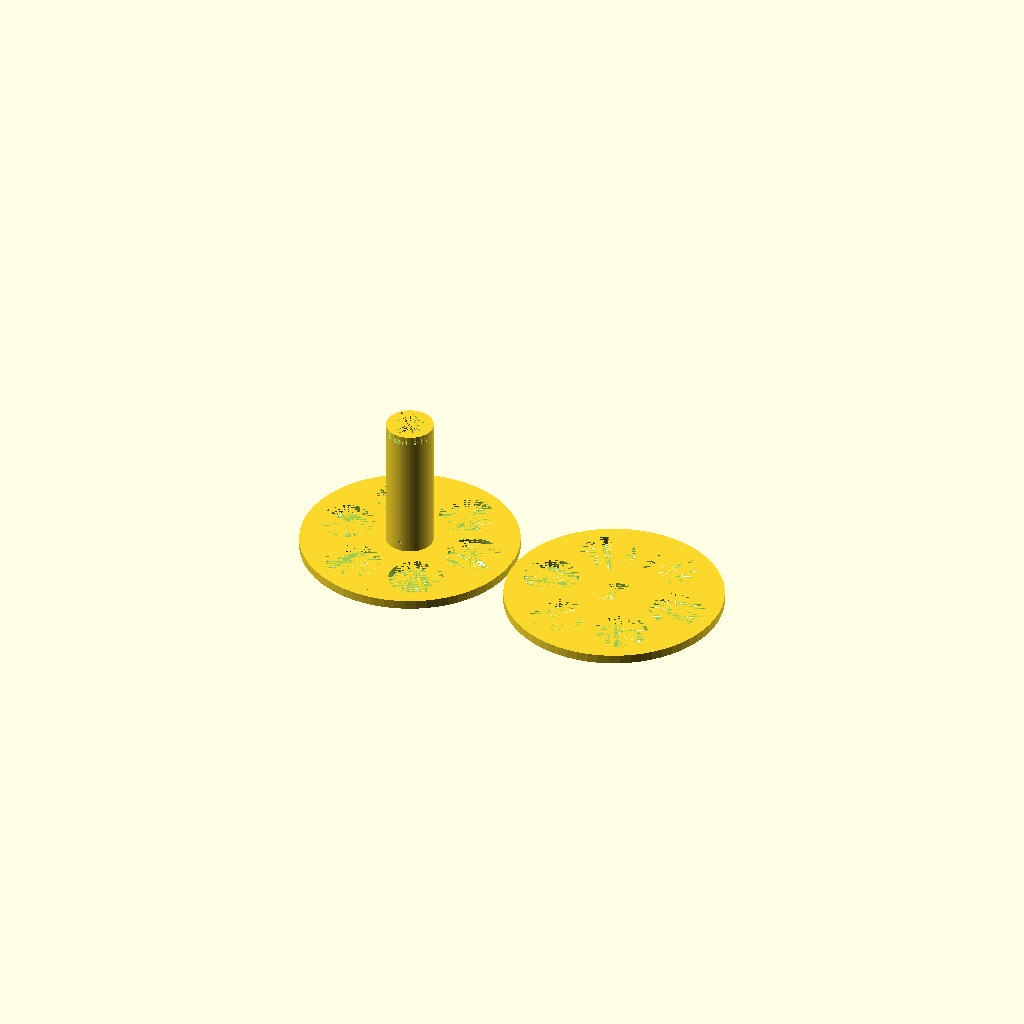
Cell 1: the model at its default parameters.
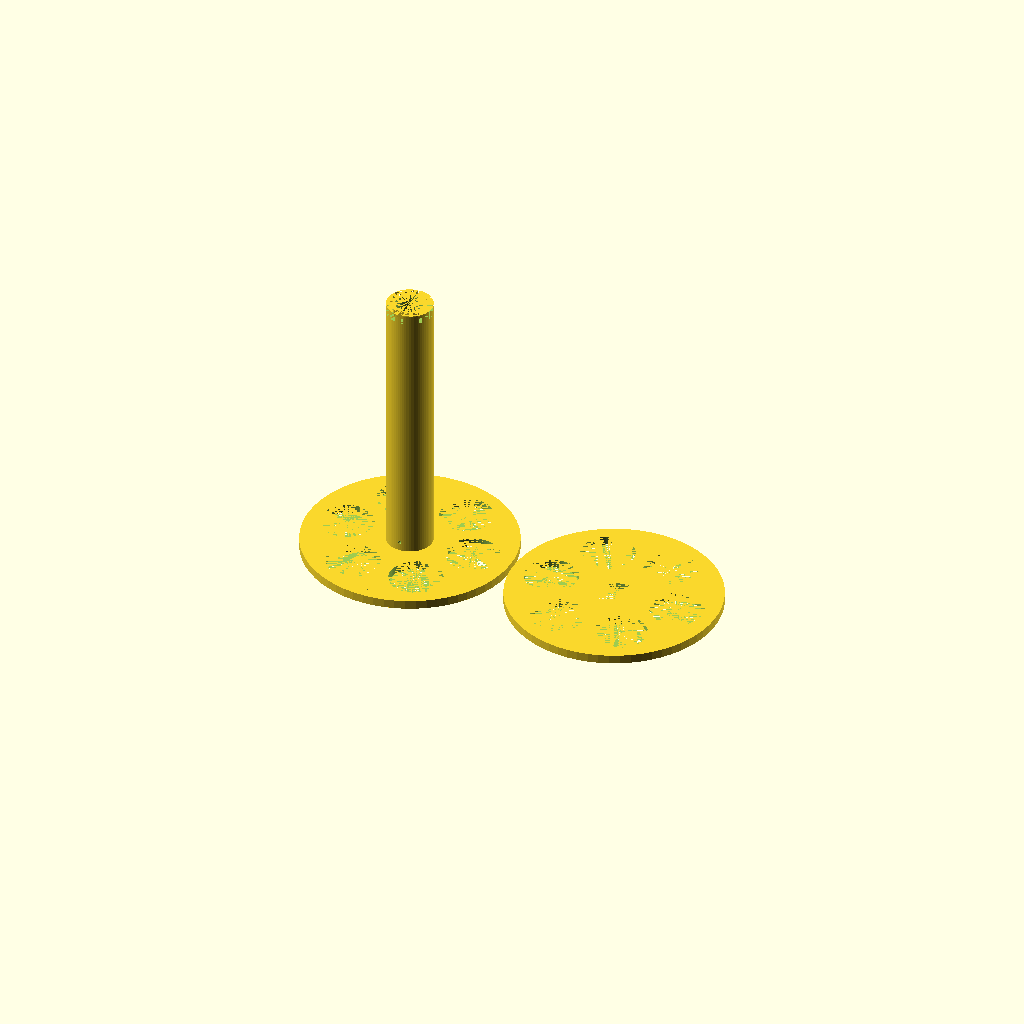
Cell 2: the same model with length = 80.
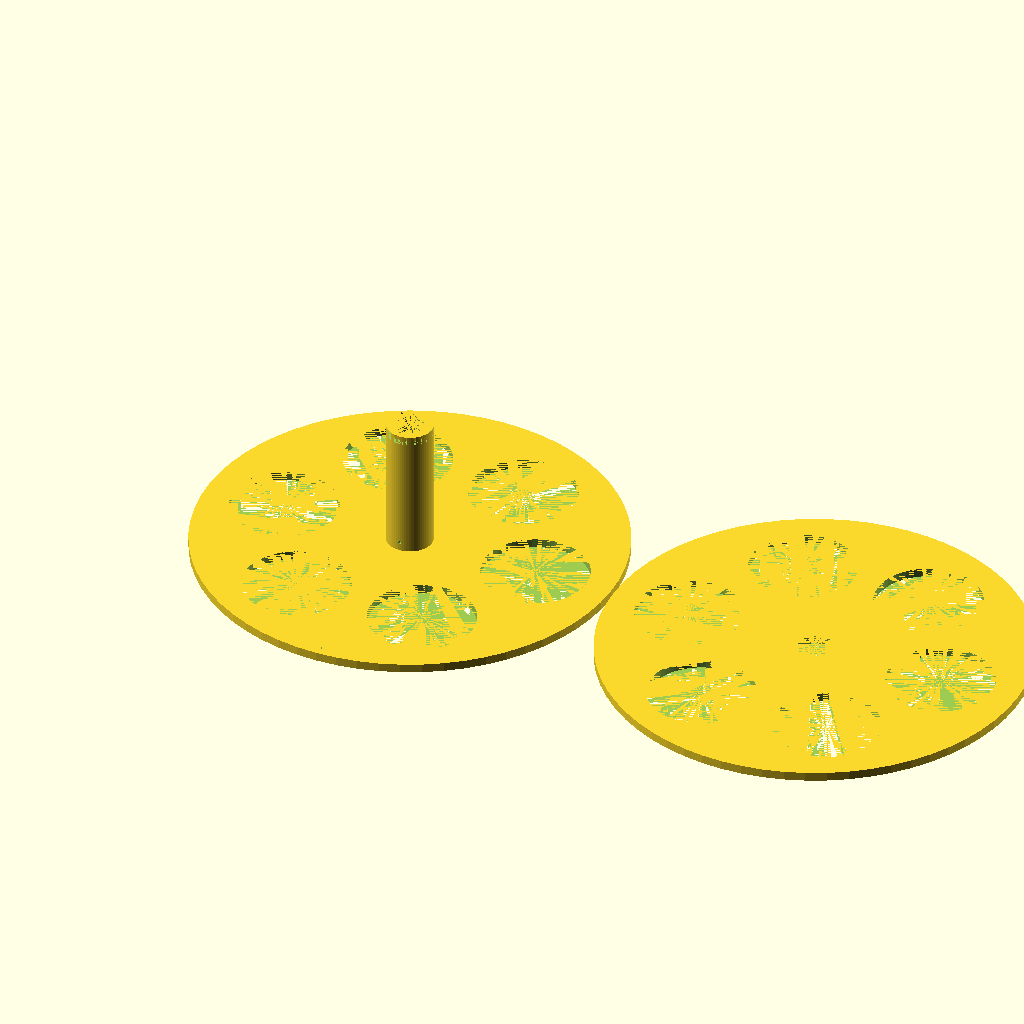
Cell 3: spool_d = 120 (everything else at default).
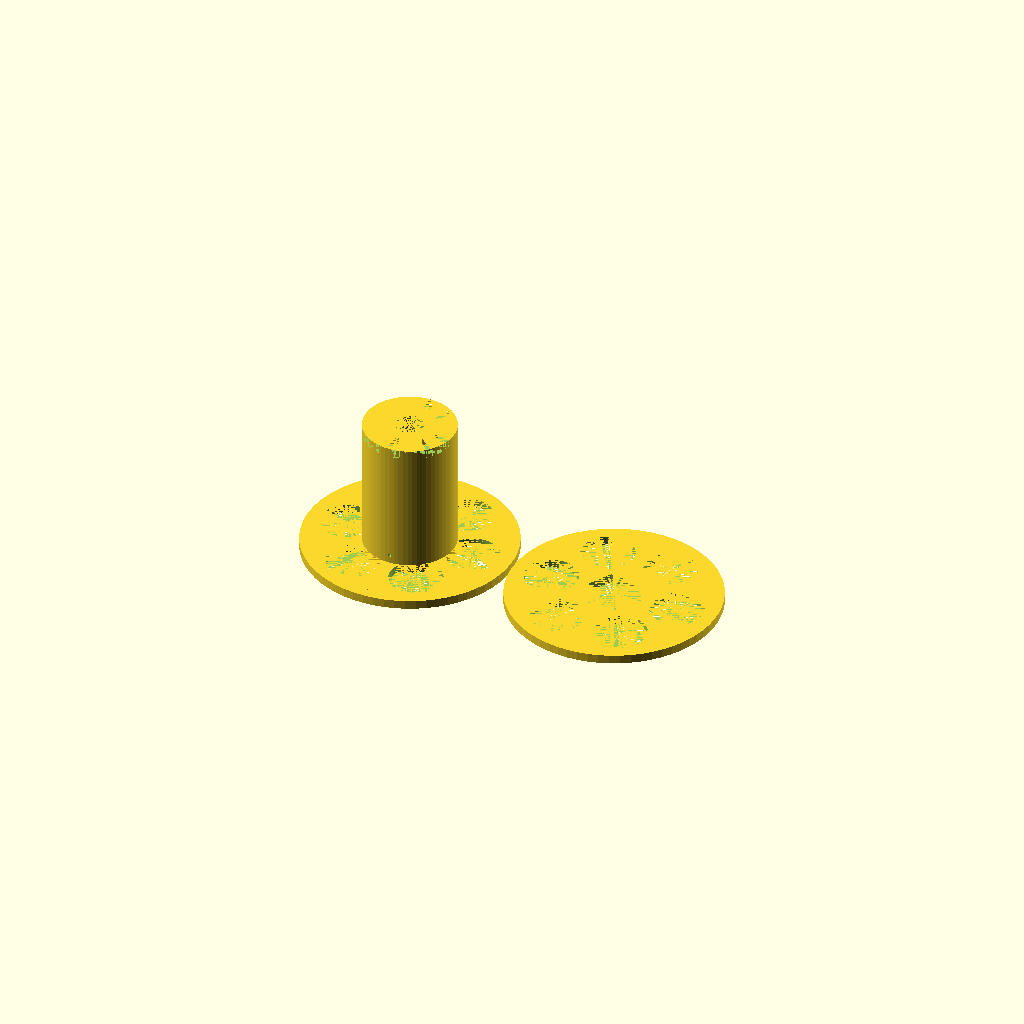
Cell 4 — core_d set to 26, the other parameters unchanged.
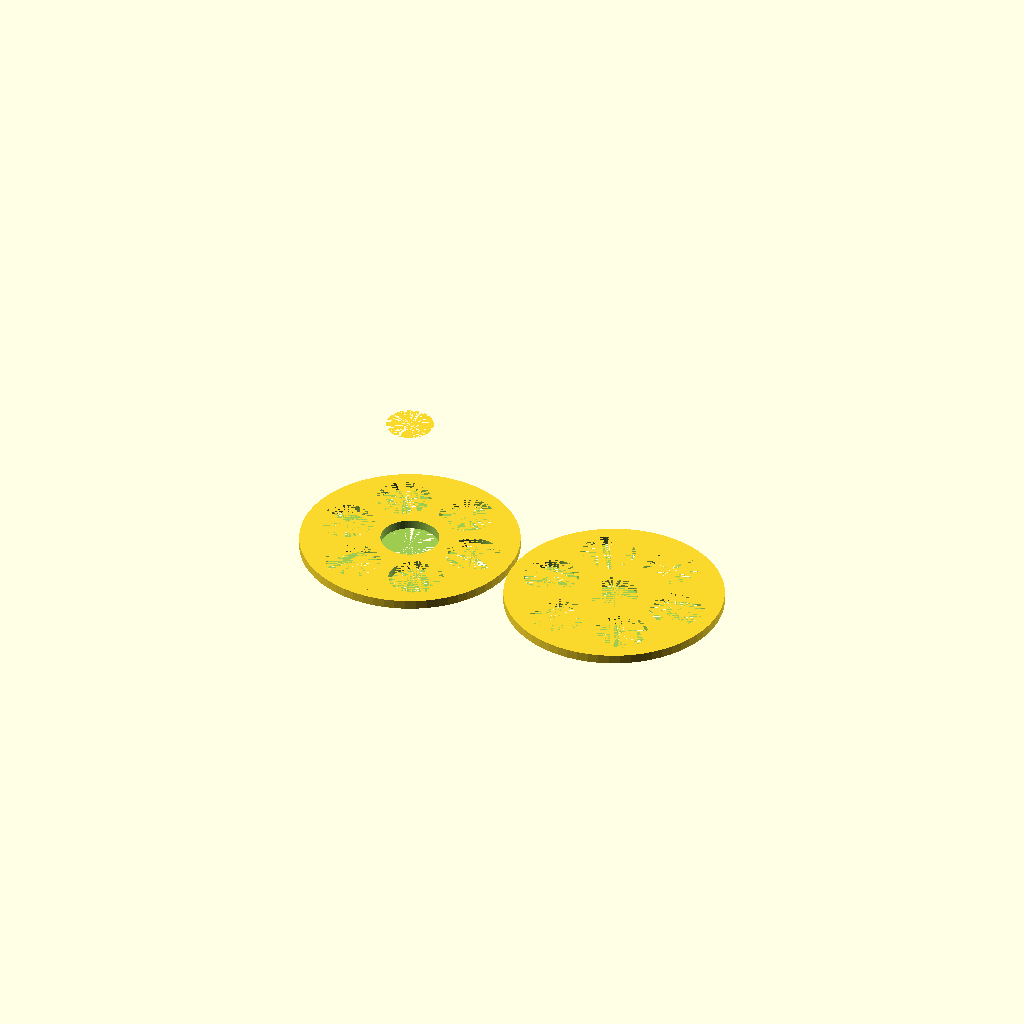
Cell 5 — core_hole_d set to 16, the other parameters unchanged.
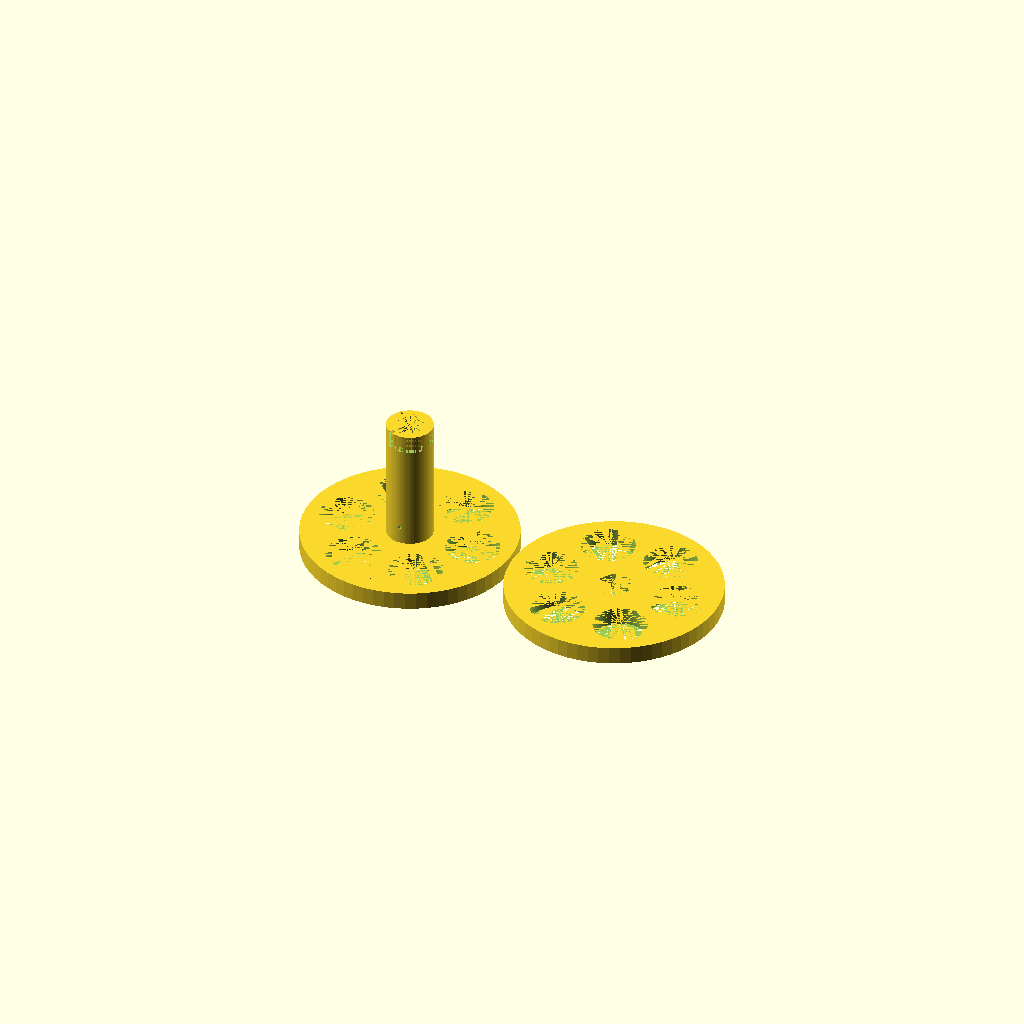
Cell 6: the same model with thickness = 5.
All cells are drawn from one camera (rotation 55°, 0°, 25°, orthographic, colour scheme Cornfield), so only the parameter changes between them.
OpenSCAD source file inputs/thingiverse/files/thing-3693699/42806076/files/wire-spool.scad:
// Simple wire spool
//
// Oliver Hitz <oliver@net-track.ch>

// Spool core length
length = 40;

// Spool diameter
spool_d = 60;

// Diameter of the spool's core
core_d = 13;

// Diameter of the hole through the core
core_hole_d = 8;

// Walls thickness
thickness = 2.5;

// Wire diameter (for two holes for fixing the wire)
wire_d = 1;

// Spool cutout diameter
cutout_d = spool_d / 4;

$fn = 64;

module side() {
	difference() {
		cylinder(h=thickness, d=spool_d);
		
		for (i = [0:60:360]) {
			rotate([0, 0, i])
				translate([(spool_d - 3*cutout_d/2)/2, 0, 0])
					cylinder(h=thickness, d=cutout_d);
		}
	};
}

difference() {
	union() {
		cylinder(h=length, d=core_d);
		
		side();
	};
	cylinder(h=length, d=core_hole_d);

	translate([0, 0, thickness*2])
		rotate([90,0,0])
			cylinder(h=core_d/2, d=wire_d);
	
	translate([0, -spool_d/2+thickness, 0])
		cylinder(h=thickness, d=wire_d);

	translate([0, 0, length-thickness])
		difference() {
			cylinder(h=thickness, d=core_d);
			cylinder(h=thickness, d=(core_d + core_hole_d)/2, $fn=6);
		};
}

translate([1,0,0])
	union() {
		translate([spool_d,0,0])
			difference() {
				side();
				cylinder(h=thickness, d=(core_d + core_hole_d)/2, $fn=6);
			};
	};
Parameter table extracted from the source (name, type, default, range or options):
length: number, default 40
spool_d: number, default 60
core_d: number, default 13
core_hole_d: number, default 8
thickness: number, default 2.5
wire_d: number, default 1
